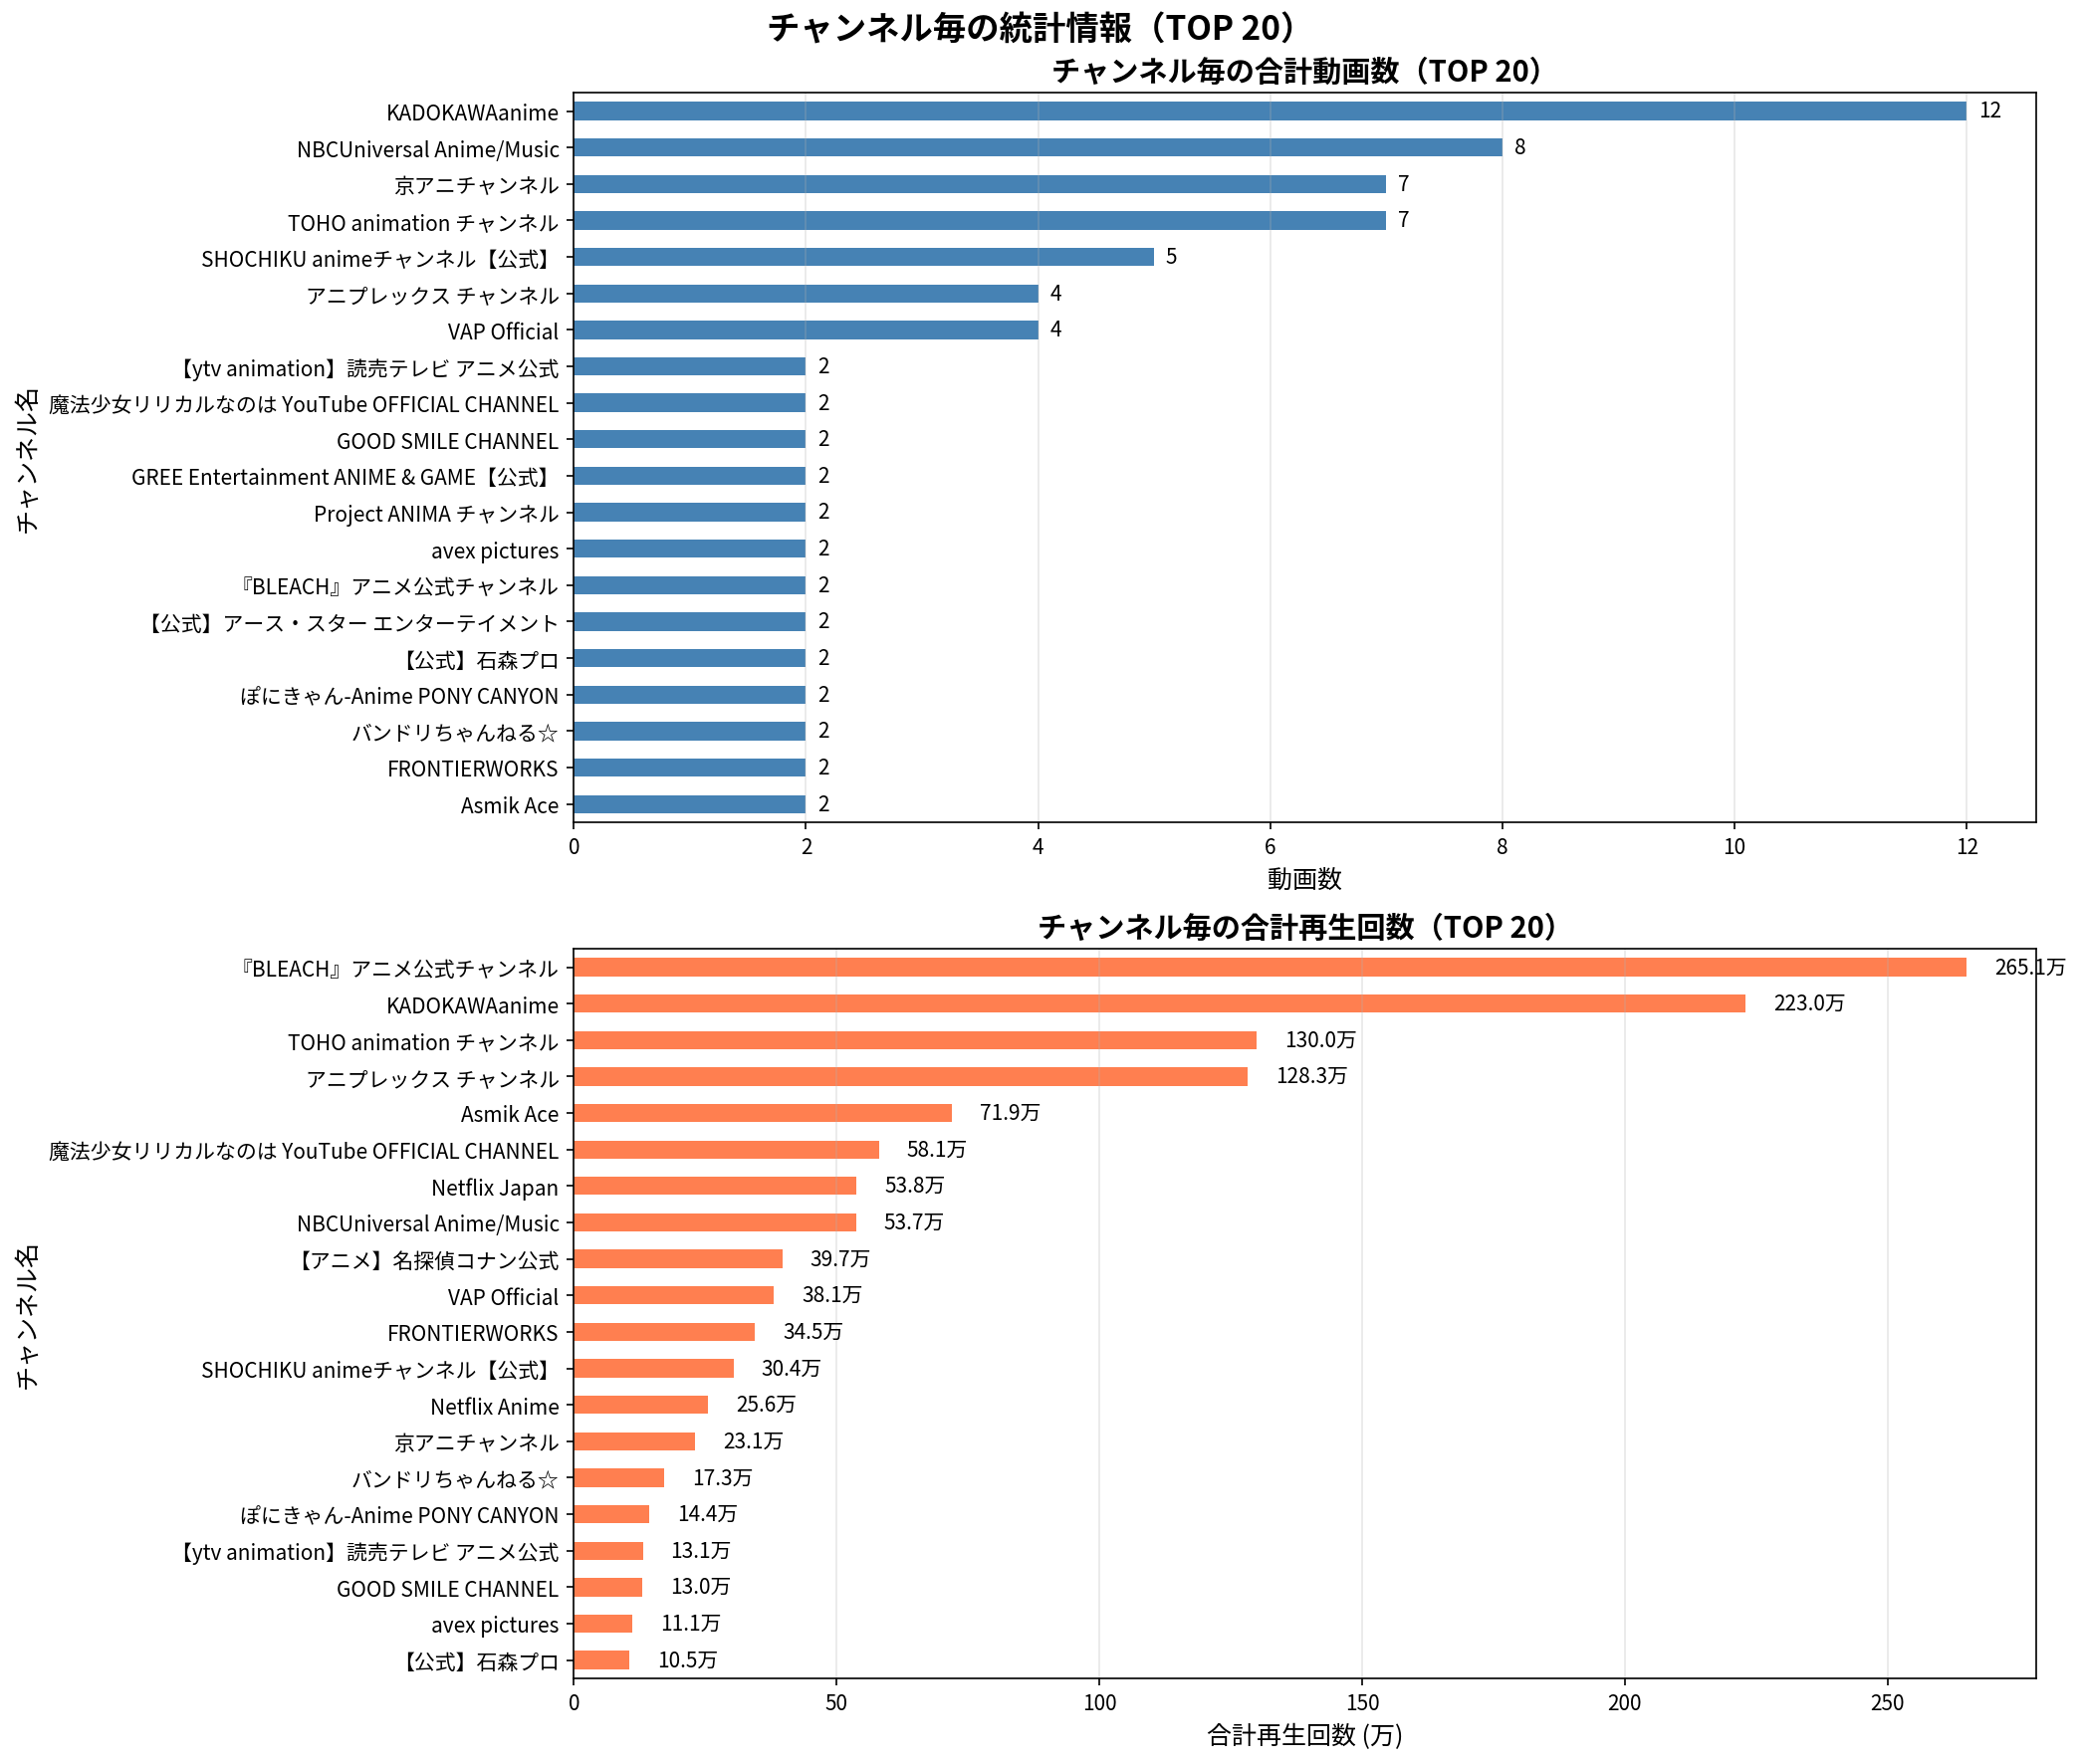

Values plotted in this chart, from the file beside it:
ランク, チャンネル名, 動画数, 合計再生回数, 平均再生回数
1, 『BLEACH』アニメ公式チャンネル, 2, 2650727, 1325364
2, KADOKAWAanime, 12, 2230107, 185842
3, TOHO animation チャンネル, 7, 1300026, 185718
4, アニプレックス チャンネル, 4, 1282903, 320726
5, Asmik Ace, 2, 718794, 359397
6, 魔法少女リリカルなのは YouTube OFFICIAL CHANNEL, 2, 581086, 290543
7, Netflix Japan, 1, 537770, 537770
8, NBCUniversal Anime/Music, 8, 537028, 67128
9, 【アニメ】名探偵コナン公式, 1, 396501, 396501
10, VAP Official, 4, 380647, 95162
11, FRONTIERWORKS, 2, 344939, 172470
12, SHOCHIKU animeチャンネル【公式】, 5, 303722, 60744
13, Netflix Anime, 1, 255655, 255655
14, 京アニチャンネル, 7, 231124, 33018
15, バンドリちゃんねる☆, 2, 172709, 86354
16, ぽにきゃん-Anime PONY CANYON, 2, 144338, 72169
17, 【ytv animation】読売テレビ アニメ公式, 2, 131181, 65590
18, GOOD SMILE CHANNEL, 2, 130399, 65200
19, avex pictures, 2, 111369, 55684
20, 【公式】石森プロ, 2, 105192, 52596
21, GREE Entertainment ANIME & GAME【公式】, 2, 68168, 34084
22, MBS animation 公式チャンネル, 1, 53672, 53672
23, 【フジテレビ】アニメ公式チャンネル, 1, 45553, 45553
24, 【公式】アース・スター エンターテイメント, 2, 43059, 21530
25, ベイチューブ | BEYBLADE Channel, 1, 41651, 41651
26, Project ANIMA チャンネル, 2, 19139, 9570
27, 宝島社公式, 1, 17926, 17926
28, アニメ『神の雫』official YouTube channel, 1, 11760, 11760
